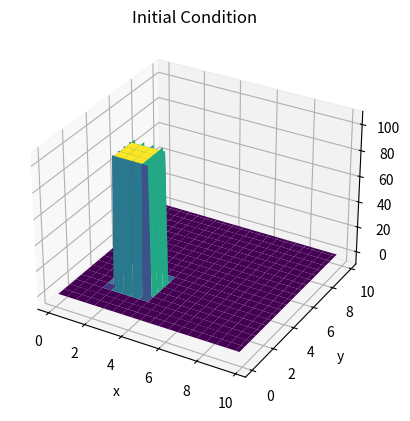
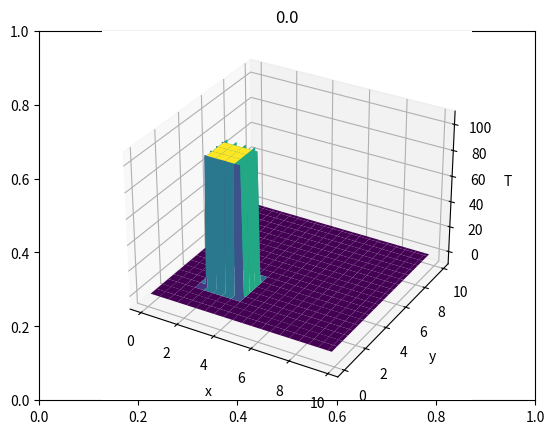
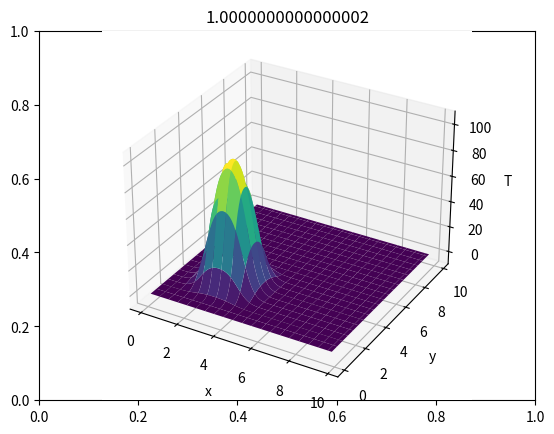
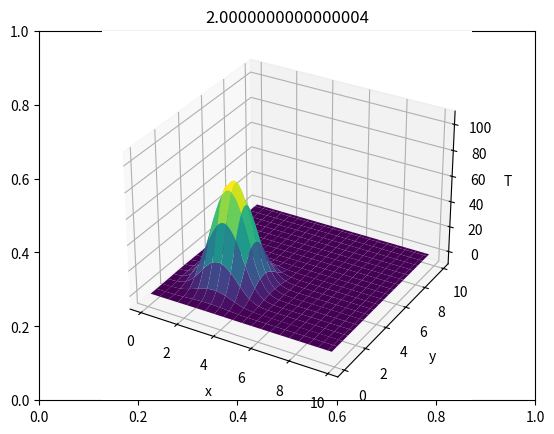
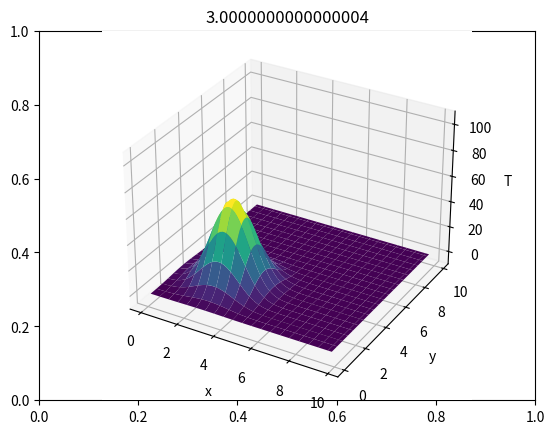
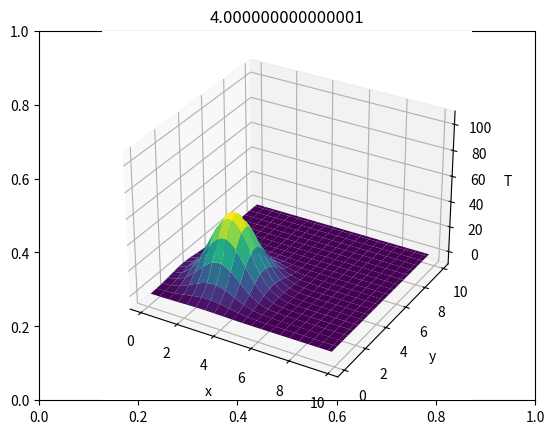
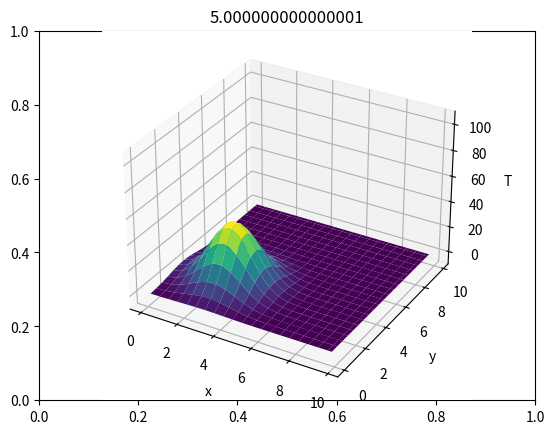
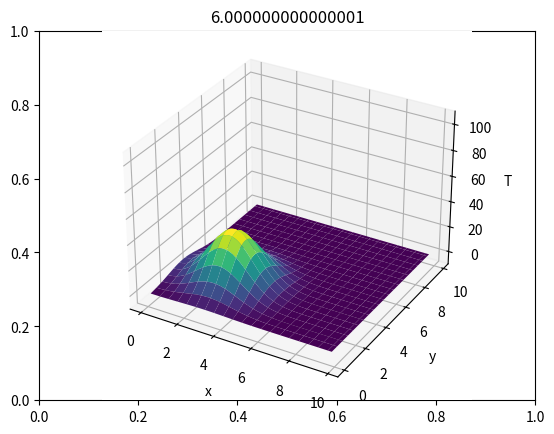
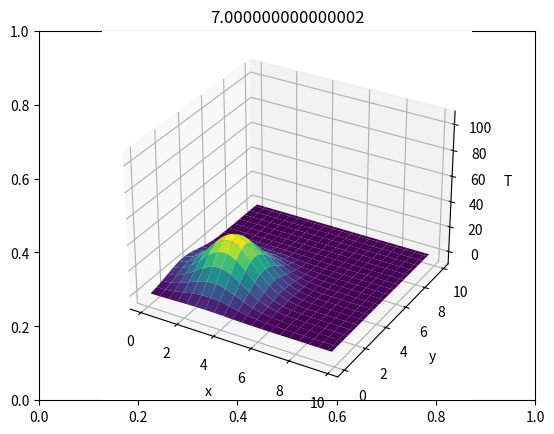
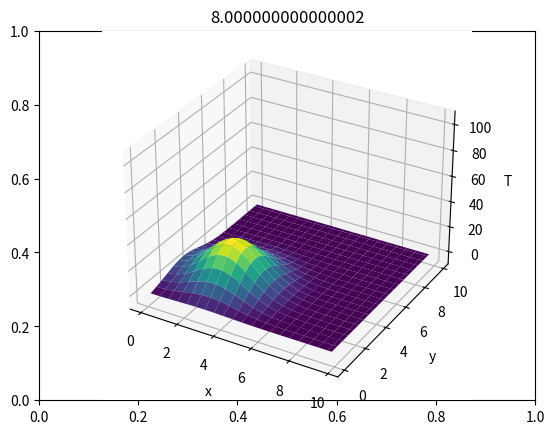
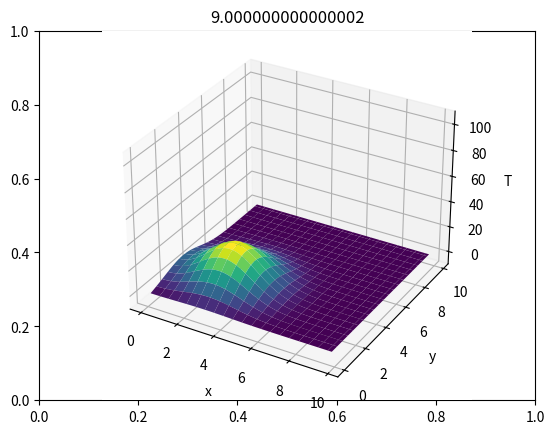
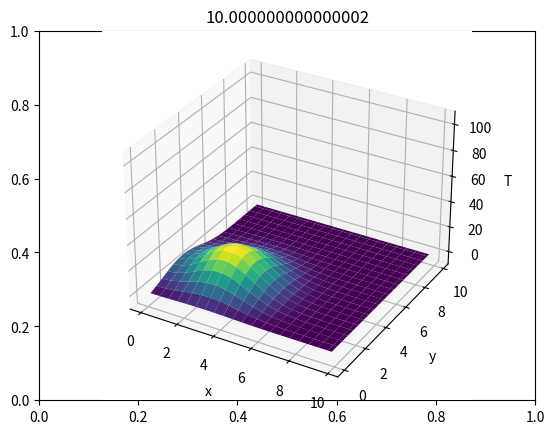
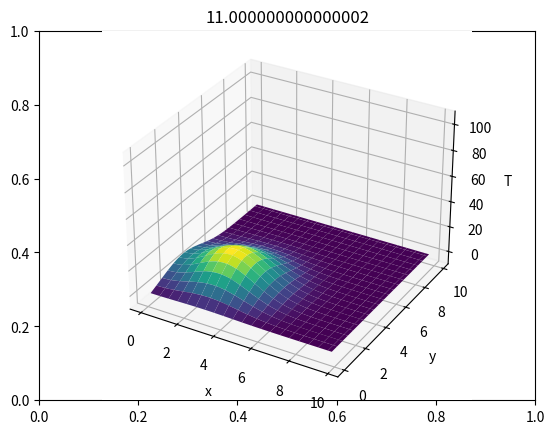
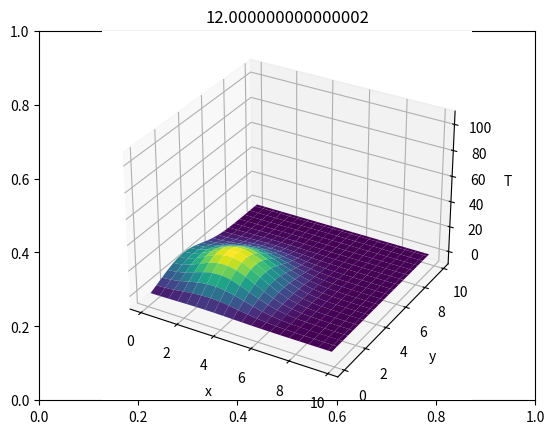
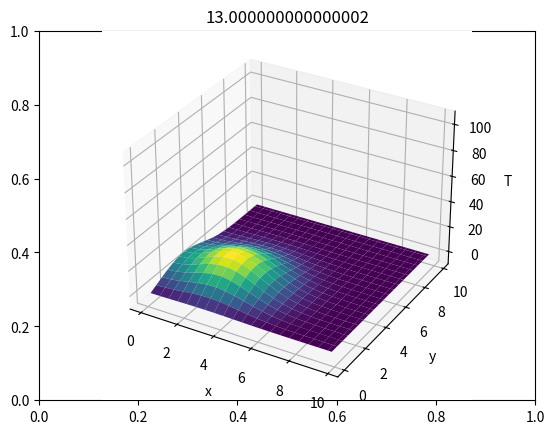
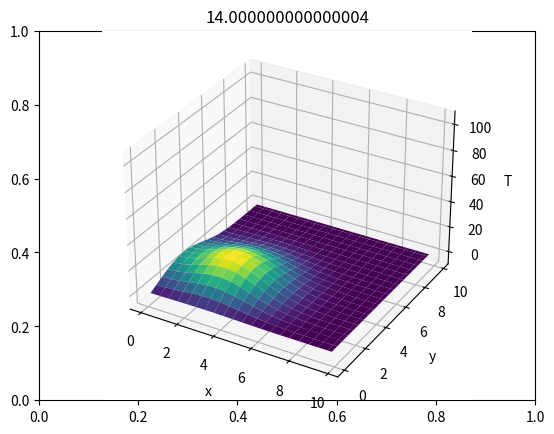

Source code (Python) for these figures, in order:
import numpy as np
import matplotlib.pyplot as plt
from tqdm import tqdm
import os
os.system('mkdir pic')

d = 0.1
alpha = 0.1
dx = dy = 0.1
span_x = 10.0
span_y = 10.0
dt = d*dx*dx/alpha
print("dt: ", dt)

end_time = 100.0
print("Total Time Intervals: ", end_time/dt)

x = np.arange(0.0, span_x+dx, dx)
y = np.arange(0.0, span_y+dy, dy)
X, Y = np.meshgrid(x,y)

## Neumann Boundary Condition

T = np.zeros((y.shape[0],x.shape[0]))
T[20:40,20:40] = 100.0 # Initial Condition

# Neumann Boundary Condition G=0.0
T[:,0] = T[:,2];
T[:,-1] = T[:,-3];
# Dirichlet Boundary Condition
T[0,:] = T[-1,:] = 0.0

ax = plt.axes(projection='3d')
ax.plot_surface(X[1:-2,1:-2], Y[1:-2,1:-2], T[1:-2,1:-2], rstride=5, cstride=5, cmap='viridis', edgecolor='none')
ax.set_xlabel('x')
ax.set_ylabel('y')
ax.set_zlabel('T')
ax.set_zlim([-10.0,110.0])
plt.title('Initial Condition')
plt.savefig('./pic/init.png')
plt.clf()
plt.cla()

n = 0
for it in tqdm(np.arange(0.0,end_time + dt, dt)):
    # Neumann Boundary Condition G=0.0
    T[:,0] = T[:,2];
    T[:,-1] = T[:,-3];
    # Dirichlet Boundary Condition
    T[0,:] = T[-1,:] = 0.0
    
    # 3D image construction
    if n%100==0:
        ax = plt.axes(projection='3d')
        ax.plot_surface(X[1:-2,1:-2], Y[1:-2,1:-2], T[1:-2,1:-2], rstride=5, cstride=5, cmap='viridis', edgecolor='none')
        ax.set_xlabel('x')
        ax.set_ylabel('y')
        ax.set_zlabel('T')
        ax.set_zlim([-10.0,110.0])
        plt.title(it)
        plt.savefig('./pic/%04d.png'%(n/100))
        plt.clf()
        plt.cla()
    n += 1
    T = T + d*(np.roll(T,-1,axis=1)+np.roll(T,1,axis=1)+np.roll(T,-1,axis=0)+np.roll(T,1,axis=0)-4.0*T)

# Neumann Boundary Condition G=0.0
T[:,0] = T[:,2];
T[:,-1] = T[:,-3];
# Dirichlet Boundary Condition
T[0,:] = T[-1,:] = 0.0

ax = plt.axes(projection='3d')
ax.plot_surface(X[1:-2,1:-2], Y[1:-2,1:-2], T[1:-2,1:-2], rstride=5, cstride=5, cmap='viridis', edgecolor='none')
ax.set_xlabel('x')
ax.set_ylabel('y')
ax.set_zlabel('T')
ax.set_zlim([-10.0,110.0])
plt.title('Final Condition')
plt.savefig('./pic/final.png')
plt.clf()
plt.cla()
